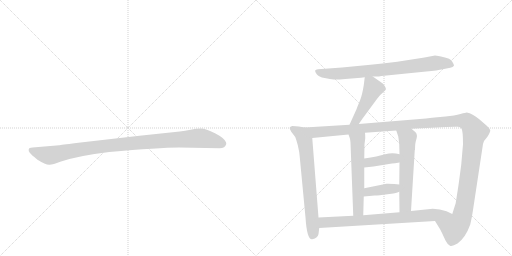
t = 0.00 s
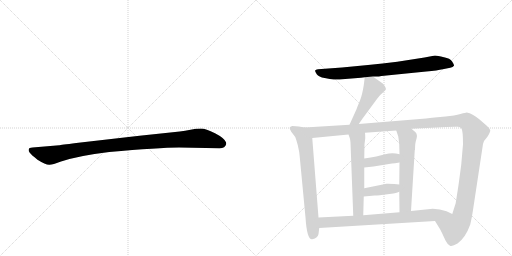
t = 1.78 s
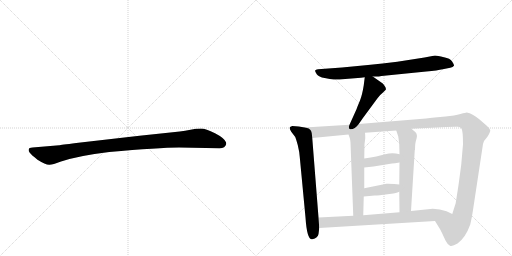
t = 3.55 s
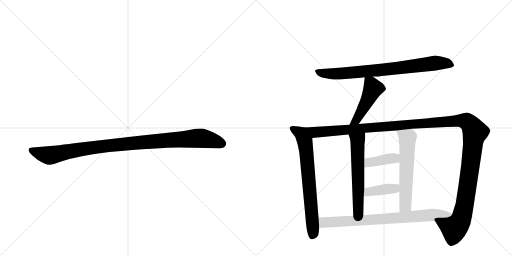
t = 5.33 s
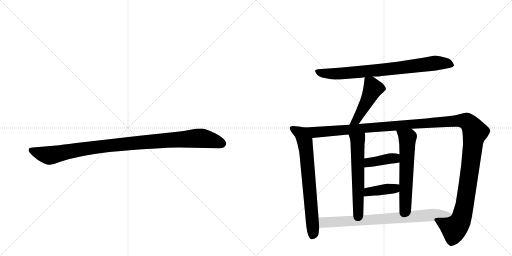
t = 7.11 s
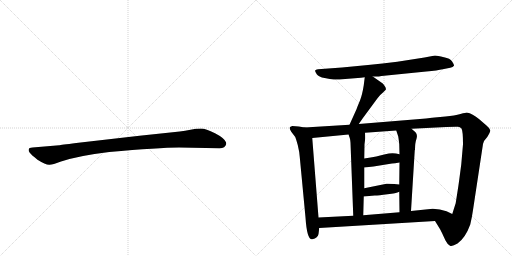
t = 8.88 s

The animated SVG that drew these frames (rendered in a browser with its animation timeline set to each time). Animation: 10 CSS @keyframes rules; one cycle of 8.88 s.

<svg version="1.1" viewBox="0 0 2048 1024" xmlns="http://www.w3.org/2000/svg">
  <g stroke="lightgray" stroke-dasharray="1,1" stroke-width="1" transform="scale(4, 4)">
    <line x1="0" y1="0" x2="256" y2="256"></line>
    <line x1="256" y1="0" x2="0" y2="256"></line>
    <line x1="128" y1="0" x2="128" y2="256"></line>
    <line x1="0" y1="128" x2="256" y2="128"></line>
    <line x1="256" y1="0" x2="512" y2="256"></line>
    <line x1="512" y1="0" x2="256" y2="256"></line>
    <line x1="384" y1="0" x2="384" y2="256"></line>
    <line x1="256" y1="128" x2="512" y2="128"></line>
  </g>
<g transform="scale(1, -1) translate(0, -850)">
   <style type="text/css">
    @keyframes keyframes0 {
      from {
       stroke: black;
       stroke-dashoffset: 1030;
       stroke-width: 128;
       }
       77% {
       animation-timing-function: step-end;
       stroke: black;
       stroke-dashoffset: 0;
       stroke-width: 128;
       }
       to {
       stroke: black;
       stroke-width: 1024;
       }
       }
       #make-me-a-hanzi-animation-0 {
         animation: keyframes0 1.088216s both;
         animation-delay: 0.000000s;
         animation-timing-function: linear;
       }
    @keyframes keyframes1 {
      from {
       stroke: black;
       stroke-dashoffset: 800;
       stroke-width: 128;
       }
       72% {
       animation-timing-function: step-end;
       stroke: black;
       stroke-dashoffset: 0;
       stroke-width: 128;
       }
       to {
       stroke: black;
       stroke-width: 1024;
       }
       }
       #make-me-a-hanzi-animation-1 {
         animation: keyframes1 0.901042s both;
         animation-delay: 1.088216s;
         animation-timing-function: linear;
       }
    @keyframes keyframes2 {
      from {
       stroke: black;
       stroke-dashoffset: 471;
       stroke-width: 128;
       }
       61% {
       animation-timing-function: step-end;
       stroke: black;
       stroke-dashoffset: 0;
       stroke-width: 128;
       }
       to {
       stroke: black;
       stroke-width: 1024;
       }
       }
       #make-me-a-hanzi-animation-2 {
         animation: keyframes2 0.633301s both;
         animation-delay: 1.989258s;
         animation-timing-function: linear;
       }
    @keyframes keyframes3 {
      from {
       stroke: black;
       stroke-dashoffset: 715;
       stroke-width: 128;
       }
       70% {
       animation-timing-function: step-end;
       stroke: black;
       stroke-dashoffset: 0;
       stroke-width: 128;
       }
       to {
       stroke: black;
       stroke-width: 1024;
       }
       }
       #make-me-a-hanzi-animation-3 {
         animation: keyframes3 0.831868s both;
         animation-delay: 2.622559s;
         animation-timing-function: linear;
       }
    @keyframes keyframes4 {
      from {
       stroke: black;
       stroke-dashoffset: 1425;
       stroke-width: 128;
       }
       82% {
       animation-timing-function: step-end;
       stroke: black;
       stroke-dashoffset: 0;
       stroke-width: 128;
       }
       to {
       stroke: black;
       stroke-width: 1024;
       }
       }
       #make-me-a-hanzi-animation-4 {
         animation: keyframes4 1.409668s both;
         animation-delay: 3.454427s;
         animation-timing-function: linear;
       }
    @keyframes keyframes5 {
      from {
       stroke: black;
       stroke-dashoffset: 589;
       stroke-width: 128;
       }
       66% {
       animation-timing-function: step-end;
       stroke: black;
       stroke-dashoffset: 0;
       stroke-width: 128;
       }
       to {
       stroke: black;
       stroke-width: 1024;
       }
       }
       #make-me-a-hanzi-animation-5 {
         animation: keyframes5 0.729329s both;
         animation-delay: 4.864095s;
         animation-timing-function: linear;
       }
    @keyframes keyframes6 {
      from {
       stroke: black;
       stroke-dashoffset: 598;
       stroke-width: 128;
       }
       66% {
       animation-timing-function: step-end;
       stroke: black;
       stroke-dashoffset: 0;
       stroke-width: 128;
       }
       to {
       stroke: black;
       stroke-width: 1024;
       }
       }
       #make-me-a-hanzi-animation-6 {
         animation: keyframes6 0.736654s both;
         animation-delay: 5.593424s;
         animation-timing-function: linear;
       }
    @keyframes keyframes7 {
      from {
       stroke: black;
       stroke-dashoffset: 394;
       stroke-width: 128;
       }
       56% {
       animation-timing-function: step-end;
       stroke: black;
       stroke-dashoffset: 0;
       stroke-width: 128;
       }
       to {
       stroke: black;
       stroke-width: 1024;
       }
       }
       #make-me-a-hanzi-animation-7 {
         animation: keyframes7 0.570638s both;
         animation-delay: 6.330078s;
         animation-timing-function: linear;
       }
    @keyframes keyframes8 {
      from {
       stroke: black;
       stroke-dashoffset: 396;
       stroke-width: 128;
       }
       56% {
       animation-timing-function: step-end;
       stroke: black;
       stroke-dashoffset: 0;
       stroke-width: 128;
       }
       to {
       stroke: black;
       stroke-width: 1024;
       }
       }
       #make-me-a-hanzi-animation-8 {
         animation: keyframes8 0.572266s both;
         animation-delay: 6.900716s;
         animation-timing-function: linear;
       }
    @keyframes keyframes9 {
      from {
       stroke: black;
       stroke-dashoffset: 781;
       stroke-width: 128;
       }
       72% {
       animation-timing-function: step-end;
       stroke: black;
       stroke-dashoffset: 0;
       stroke-width: 128;
       }
       to {
       stroke: black;
       stroke-width: 1024;
       }
       }
       #make-me-a-hanzi-animation-9 {
         animation: keyframes9 0.885579s both;
         animation-delay: 7.472982s;
         animation-timing-function: linear;
       }
</style>
<path d="M 716 260 L 878 257 Q 901 257 905 274 Q 905 279 904 281 Q 897 298 860 317 Q 823 336 804 336 Q 784 336 762 331 Q 740 326 719 324 L 558 307 L 305 278 Q 241 270 237 269 L 130 260 Q 116 259 115 253 Q 113 246 119 239 Q 124 232 150 211 Q 183 190 198 191 Q 212 191 241 203 Q 311 227 437 242 Q 636 260 716 260 Z" fill="lightgray"></path> 
<path d="M 1491 544 L 1510 544 Q 1513 544 1526 546 L 1705 564 Q 1751 568 1771 573 L 1801 579 Q 1812 581 1816 587 Q 1817 591 1808.5 604 Q 1800 617 1776 621 Q 1749 628 1740 628 L 1698 620 L 1589 603 Q 1530 596 1472 590 L 1368 580 L 1272 573 Q 1262 572 1260.5 568 Q 1259 564 1267 553.5 Q 1275 543 1298.5 538 Q 1322 533 1335 532 Q 1348 531 1381 534 L 1444 539 L 1459 541 L 1491 544 Z" fill="lightgray"></path> 
<path d="M 1459 541 L 1455 509 Q 1449 471 1440 448 Q 1430 425 1426 413 L 1398 351 C 1386 324 1418 329 1435 354 L 1451 377 L 1510 457 Q 1520 471 1532 480 L 1543 491 Q 1545 496 1540 504 Q 1535 512 1531 516 L 1491 544 C 1466 561 1462 564 1459 541 Z" fill="lightgray"></path> 
<path d="M 1219 340 L 1195 344 L 1169 346 Q 1160 343 1159 340 Q 1157 336 1165 323 L 1181 302 Q 1183 298 1191 270 Q 1198 241 1199 222 L 1222 -20 Q 1228 -111 1249 -107 Q 1272 -102 1274 -86 L 1277 -62 L 1274 -20 L 1249 298 C 1247 328 1246 335 1219 340 Z" fill="lightgray"></path> 
<path d="M 1398 351 L 1219 340 C 1189 338 1219 295 1249 298 L 1394 312 L 1460 319 L 1585 328 L 1646 335 L 1785 342 Q 1824 344 1832 343 Q 1840 342 1846 336 Q 1852 326 1852 273 L 1845 192 L 1836 124 Q 1833 102 1831 90 L 1823 39 L 1823 38 L 1809 -6 C 1800 -35 1724 -8 1740 -34 L 1761 -68 L 1768 -82 Q 1774 -95 1782 -112 Q 1790 -128 1800 -133 Q 1809 -137 1830 -124 Q 1862 -101 1881 -48 Q 1888 -19 1892 10 L 1932 274 Q 1934 287 1949 302 Q 1962 322 1961 329 Q 1960 336 1947 347 L 1917 373 Q 1890 396 1867 400 Q 1864 400 1842 394 Q 1819 387 1782 384 L 1728 379 L 1704 376 L 1435 354 L 1398 351 Z" fill="lightgray"></path> 
<path d="M 1394 312 L 1399 298 Q 1401 293 1402 279 L 1413 -13 C 1414 -43 1452 -41 1453 -11 L 1455 64 L 1457 97 L 1457 180 L 1457 216 L 1458 273 L 1461 297 Q 1461 312 1460 319 C 1458 349 1384 340 1394 312 Z" fill="lightgray"></path> 
<path d="M 1597 83 L 1598 1 C 1598 -29 1642 -24 1644 6 L 1659 249 L 1660 251 Q 1660 279 1666 295 Q 1671 311 1662 321 L 1646 335 C 1623 355 1576 356 1585 328 L 1593 304 Q 1595 292 1597 273 L 1598 233 L 1598 200 L 1597 112 L 1597 83 Z" fill="lightgray"></path> 
<path d="M 1457 180 L 1494 184 L 1568 196 Q 1578 196 1598 200 C 1627 206 1627 225 1598 233 Q 1570 242 1541 233 Q 1511 224 1457 216 C 1427 212 1427 177 1457 180 Z" fill="lightgray"></path> 
<path d="M 1455 64 L 1499 68 Q 1515 68 1550 73 Q 1585 77 1597 83 C 1625 95 1627 109 1597 112 L 1577 114 Q 1548 116 1546 115 L 1457 97 C 1428 91 1425 61 1455 64 Z" fill="lightgray"></path> 
<path d="M 1277 -62 L 1740 -34 C 1770 -32 1836 -19 1809 -6 L 1786 5 Q 1760 15 1731 15 L 1644 6 L 1598 1 L 1453 -11 L 1413 -13 L 1274 -20 C 1244 -22 1247 -64 1277 -62 Z" fill="lightgray"></path> 
      <clipPath id="make-me-a-hanzi-clip-0">
      <path d="M 716 260 L 878 257 Q 901 257 905 274 Q 905 279 904 281 Q 897 298 860 317 Q 823 336 804 336 Q 784 336 762 331 Q 740 326 719 324 L 558 307 L 305 278 Q 241 270 237 269 L 130 260 Q 116 259 115 253 Q 113 246 119 239 Q 124 232 150 211 Q 183 190 198 191 Q 212 191 241 203 Q 311 227 437 242 Q 636 260 716 260 Z" fill="lightgray"></path>
      </clipPath>
      <path clip-path="url(#make-me-a-hanzi-clip-0)" d="M 125 248 L 196 228 L 411 265 L 788 297 L 837 292 L 889 275 " fill="none" id="make-me-a-hanzi-animation-0" stroke-dasharray="902 1804" stroke-linecap="round"></path>

      <clipPath id="make-me-a-hanzi-clip-1">
      <path d="M 1491 544 L 1510 544 Q 1513 544 1526 546 L 1705 564 Q 1751 568 1771 573 L 1801 579 Q 1812 581 1816 587 Q 1817 591 1808.5 604 Q 1800 617 1776 621 Q 1749 628 1740 628 L 1698 620 L 1589 603 Q 1530 596 1472 590 L 1368 580 L 1272 573 Q 1262 572 1260.5 568 Q 1259 564 1267 553.5 Q 1275 543 1298.5 538 Q 1322 533 1335 532 Q 1348 531 1381 534 L 1444 539 L 1459 541 L 1491 544 Z" fill="lightgray"></path>
      </clipPath>
      <path clip-path="url(#make-me-a-hanzi-clip-1)" d="M 1269 563 L 1308 556 L 1369 556 L 1591 577 L 1739 598 L 1786 597 L 1809 589 " fill="none" id="make-me-a-hanzi-animation-1" stroke-dasharray="672 1344" stroke-linecap="round"></path>

      <clipPath id="make-me-a-hanzi-clip-2">
      <path d="M 1459 541 L 1455 509 Q 1449 471 1440 448 Q 1430 425 1426 413 L 1398 351 C 1386 324 1418 329 1435 354 L 1451 377 L 1510 457 Q 1520 471 1532 480 L 1543 491 Q 1545 496 1540 504 Q 1535 512 1531 516 L 1491 544 C 1466 561 1462 564 1459 541 Z" fill="lightgray"></path>
      </clipPath>
      <path clip-path="url(#make-me-a-hanzi-clip-2)" d="M 1465 535 L 1484 516 L 1488 486 L 1426 370 L 1404 356 " fill="none" id="make-me-a-hanzi-animation-2" stroke-dasharray="343 686" stroke-linecap="round"></path>

      <clipPath id="make-me-a-hanzi-clip-3">
      <path d="M 1219 340 L 1195 344 L 1169 346 Q 1160 343 1159 340 Q 1157 336 1165 323 L 1181 302 Q 1183 298 1191 270 Q 1198 241 1199 222 L 1222 -20 Q 1228 -111 1249 -107 Q 1272 -102 1274 -86 L 1277 -62 L 1274 -20 L 1249 298 C 1247 328 1246 335 1219 340 Z" fill="lightgray"></path>
      </clipPath>
      <path clip-path="url(#make-me-a-hanzi-clip-3)" d="M 1167 338 L 1204 316 L 1224 255 L 1253 -77 L 1248 -95 " fill="none" id="make-me-a-hanzi-animation-3" stroke-dasharray="587 1174" stroke-linecap="round"></path>

      <clipPath id="make-me-a-hanzi-clip-4">
      <path d="M 1398 351 L 1219 340 C 1189 338 1219 295 1249 298 L 1394 312 L 1460 319 L 1585 328 L 1646 335 L 1785 342 Q 1824 344 1832 343 Q 1840 342 1846 336 Q 1852 326 1852 273 L 1845 192 L 1836 124 Q 1833 102 1831 90 L 1823 39 L 1823 38 L 1809 -6 C 1800 -35 1724 -8 1740 -34 L 1761 -68 L 1768 -82 Q 1774 -95 1782 -112 Q 1790 -128 1800 -133 Q 1809 -137 1830 -124 Q 1862 -101 1881 -48 Q 1888 -19 1892 10 L 1932 274 Q 1934 287 1949 302 Q 1962 322 1961 329 Q 1960 336 1947 347 L 1917 373 Q 1890 396 1867 400 Q 1864 400 1842 394 Q 1819 387 1782 384 L 1728 379 L 1704 376 L 1435 354 L 1398 351 Z" fill="lightgray"></path>
      </clipPath>
      <path clip-path="url(#make-me-a-hanzi-clip-4)" d="M 1227 338 L 1260 321 L 1810 366 L 1870 362 L 1900 322 L 1851 -5 L 1842 -32 L 1817 -61 L 1749 -36 " fill="none" id="make-me-a-hanzi-animation-4" stroke-dasharray="1297 2594" stroke-linecap="round"></path>

      <clipPath id="make-me-a-hanzi-clip-5">
      <path d="M 1394 312 L 1399 298 Q 1401 293 1402 279 L 1413 -13 C 1414 -43 1452 -41 1453 -11 L 1455 64 L 1457 97 L 1457 180 L 1457 216 L 1458 273 L 1461 297 Q 1461 312 1460 319 C 1458 349 1384 340 1394 312 Z" fill="lightgray"></path>
      </clipPath>
      <path clip-path="url(#make-me-a-hanzi-clip-5)" d="M 1454 314 L 1430 287 L 1433 11 L 1419 -5 " fill="none" id="make-me-a-hanzi-animation-5" stroke-dasharray="461 922" stroke-linecap="round"></path>

      <clipPath id="make-me-a-hanzi-clip-6">
      <path d="M 1597 83 L 1598 1 C 1598 -29 1642 -24 1644 6 L 1659 249 L 1660 251 Q 1660 279 1666 295 Q 1671 311 1662 321 L 1646 335 C 1623 355 1576 356 1585 328 L 1593 304 Q 1595 292 1597 273 L 1598 233 L 1598 200 L 1597 112 L 1597 83 Z" fill="lightgray"></path>
      </clipPath>
      <path clip-path="url(#make-me-a-hanzi-clip-6)" d="M 1593 324 L 1630 298 L 1622 27 L 1605 8 " fill="none" id="make-me-a-hanzi-animation-6" stroke-dasharray="470 940" stroke-linecap="round"></path>

      <clipPath id="make-me-a-hanzi-clip-7">
      <path d="M 1457 180 L 1494 184 L 1568 196 Q 1578 196 1598 200 C 1627 206 1627 225 1598 233 Q 1570 242 1541 233 Q 1511 224 1457 216 C 1427 212 1427 177 1457 180 Z" fill="lightgray"></path>
      </clipPath>
      <path clip-path="url(#make-me-a-hanzi-clip-7)" d="M 1463 186 L 1473 198 L 1579 217 L 1589 228 " fill="none" id="make-me-a-hanzi-animation-7" stroke-dasharray="266 532" stroke-linecap="round"></path>

      <clipPath id="make-me-a-hanzi-clip-8">
      <path d="M 1455 64 L 1499 68 Q 1515 68 1550 73 Q 1585 77 1597 83 C 1625 95 1627 109 1597 112 L 1577 114 Q 1548 116 1546 115 L 1457 97 C 1428 91 1425 61 1455 64 Z" fill="lightgray"></path>
      </clipPath>
      <path clip-path="url(#make-me-a-hanzi-clip-8)" d="M 1462 69 L 1469 80 L 1483 85 L 1579 96 L 1591 105 " fill="none" id="make-me-a-hanzi-animation-8" stroke-dasharray="268 536" stroke-linecap="round"></path>

      <clipPath id="make-me-a-hanzi-clip-9">
      <path d="M 1277 -62 L 1740 -34 C 1770 -32 1836 -19 1809 -6 L 1786 5 Q 1760 15 1731 15 L 1644 6 L 1598 1 L 1453 -11 L 1413 -13 L 1274 -20 C 1244 -22 1247 -64 1277 -62 Z" fill="lightgray"></path>
      </clipPath>
      <path clip-path="url(#make-me-a-hanzi-clip-9)" d="M 1282 -26 L 1300 -40 L 1555 -25 L 1776 -4 L 1801 -7 " fill="none" id="make-me-a-hanzi-animation-9" stroke-dasharray="653 1306" stroke-linecap="round"></path>

</g>
</svg>
